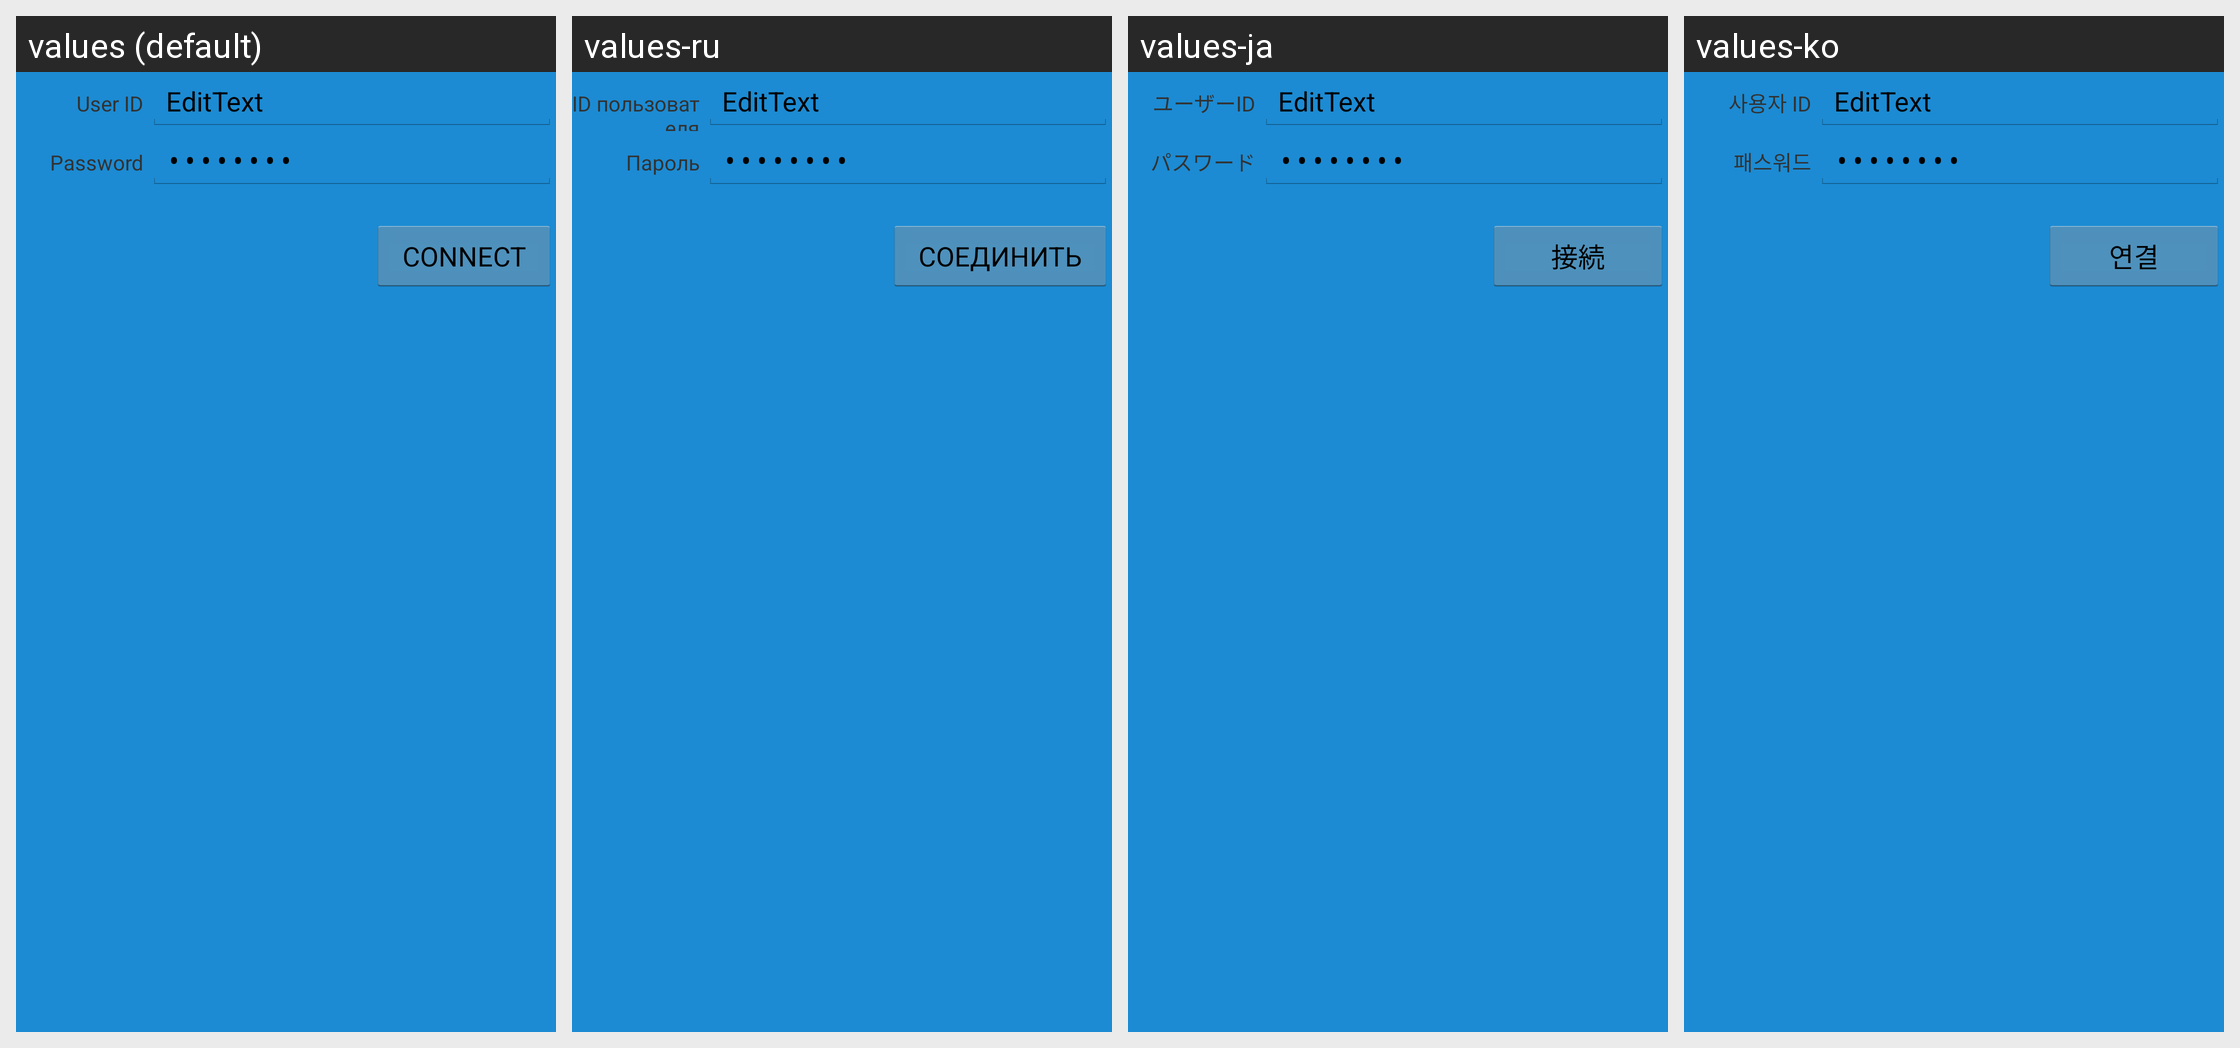

For this localized Android screen grid, give each drawn string resource with its value in every locale shown.
Android screen res/layout/simpleaccountlayout.xml rendered under 4 locales, left to right: values (default), values-ru, values-ja, values-ko. Device: Nexus 5 (rendered at 1080×1920; each locale shown at half size, 540×960, under a caption strip naming it); theme Theme.splash.
Other locales in the repository, not shown: values-de, values-fr, values-nl, values-tr, values-zh.
Strings drawn on this screen, with the default value and each locale's value (text and hints the layout hard-codes, and strings that could not be matched under every locale, appear in the picture but are not listed):

user_id
  values: User ID
  values-ru: ID пользователя
  values-ja: ユーザーID
  values-ko: 사용자 ID

password
  values: Password
  values-ru: Пароль
  values-ja: パスワード
  values-ko: 패스워드

connect
  values: Connect
  values-ru: Соединить
  values-ja: 接続
  values-ko: 연결
